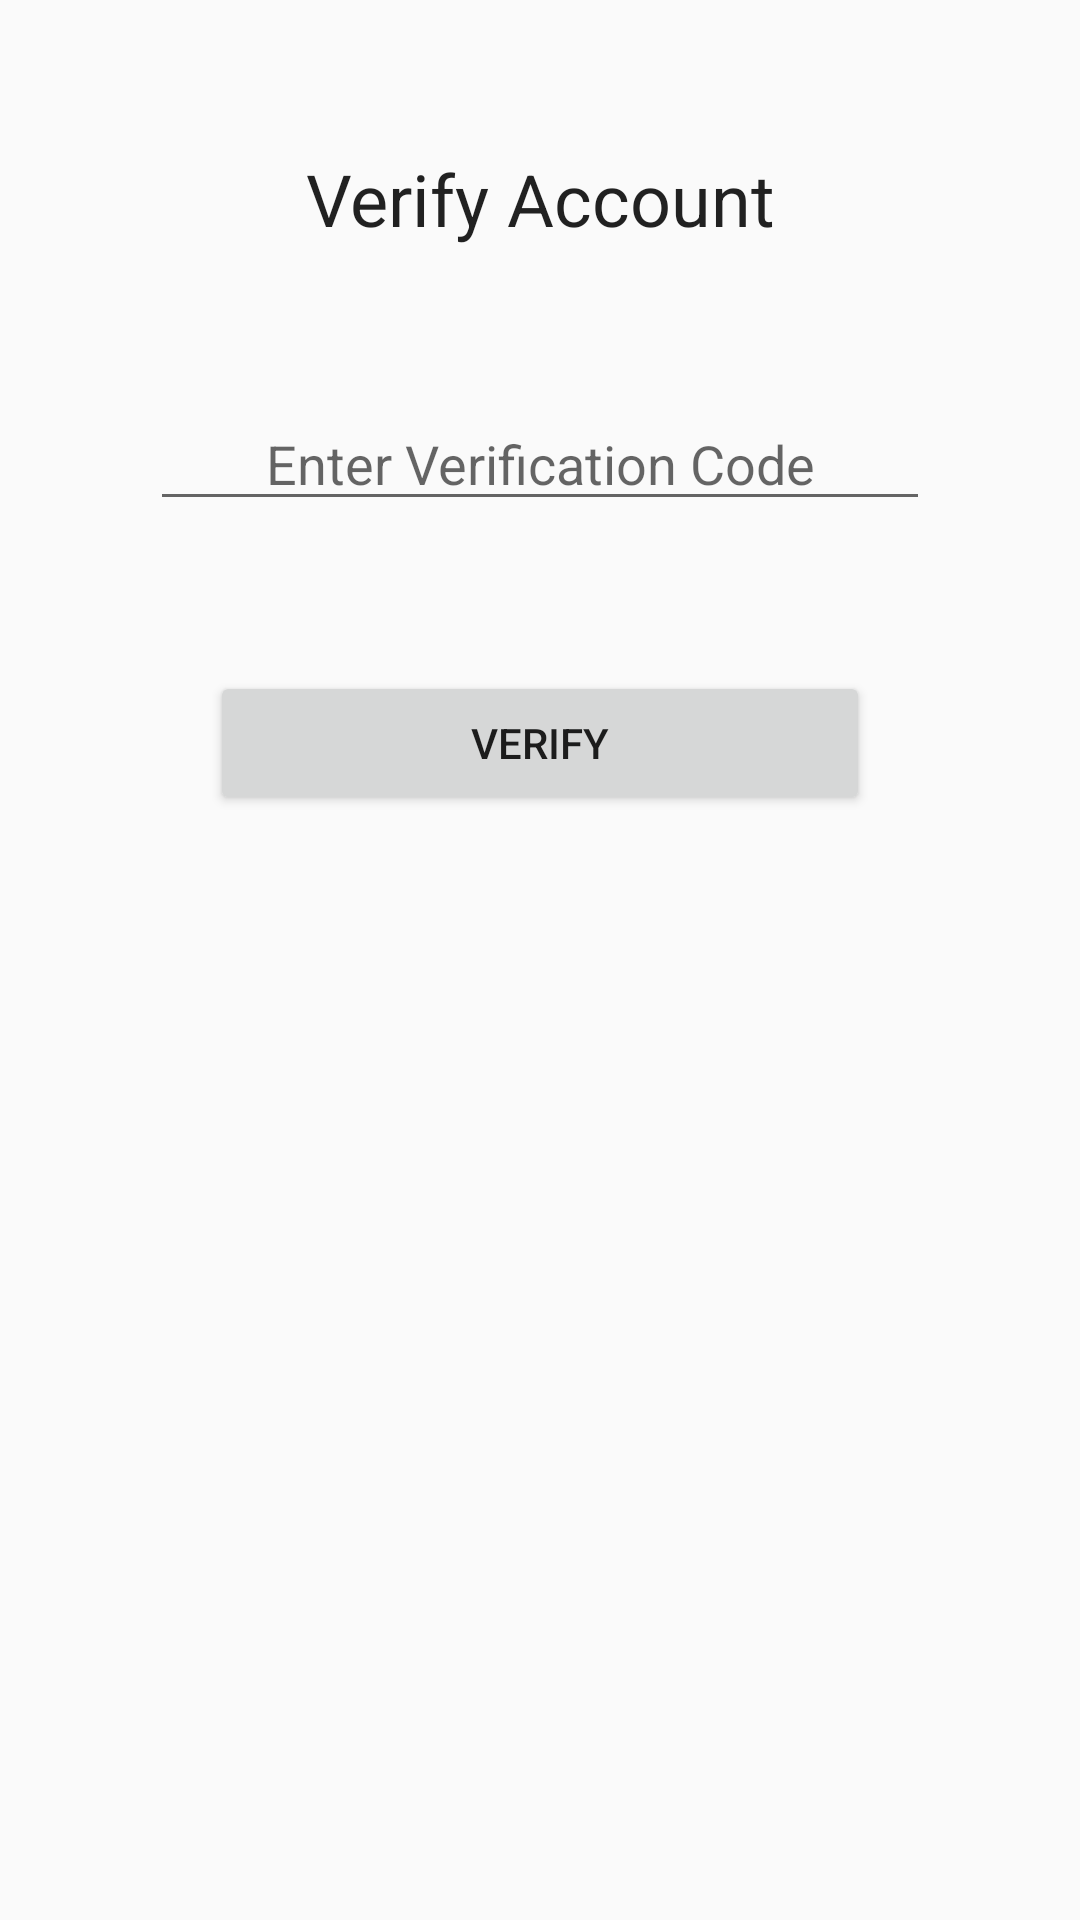

Write the Android layout XML for this screen, with the resource values it uses.
<!-- AndroidManifest.xml: application theme AppTheme -->
<!-- res/layout/fragment_verify.xml -->
<?xml version="1.0" encoding="utf-8"?>
<LinearLayout xmlns:android="http://schemas.android.com/apk/res/android"
    android:orientation="vertical" android:layout_width="match_parent"
    android:layout_height="match_parent"
    android:layout_margin="100dp">

    <TextView
        android:id="@+id/verify_header"
        android:layout_width="match_parent"
        android:layout_height="wrap_content"
        android:text="Verify Account"
        android:textAlignment="center"
        android:textAppearance="@style/TextAppearance.AppCompat.Headline"
        android:layout_marginTop="50dp"/>

    <EditText
        android:id="@+id/verify_code"
        android:layout_width="match_parent"
        android:layout_height="wrap_content"
        android:ems="10"
        android:hint="Enter Verification Code"
        android:inputType="number"
        android:textAlignment="center"
        android:layout_margin="50dp" />

    <Button
        android:id="@+id/verify_btn"
        android:layout_width="match_parent"
        android:layout_height="wrap_content"
        android:text="Verify"
        android:layout_marginStart="70dp"
        android:layout_marginEnd="70dp"/>

</LinearLayout>
<!-- resources referenced by this layout -->
<resources>
  <style name="AppTheme" parent="Theme.AppCompat.Light.DarkActionBar">
          
          <item name="colorPrimary">@color/colorPrimary</item>
          <item name="colorPrimaryDark">@color/colorPrimaryDark</item>
          <item name="colorAccent">@color/colorBackgroundLight</item>
      </style>
  <color name="colorPrimary">#96858F</color>
  <color name="colorPrimaryDark">#6D7993</color>
  <color name="colorBackgroundLight">#D5D5D5</color>
</resources>
